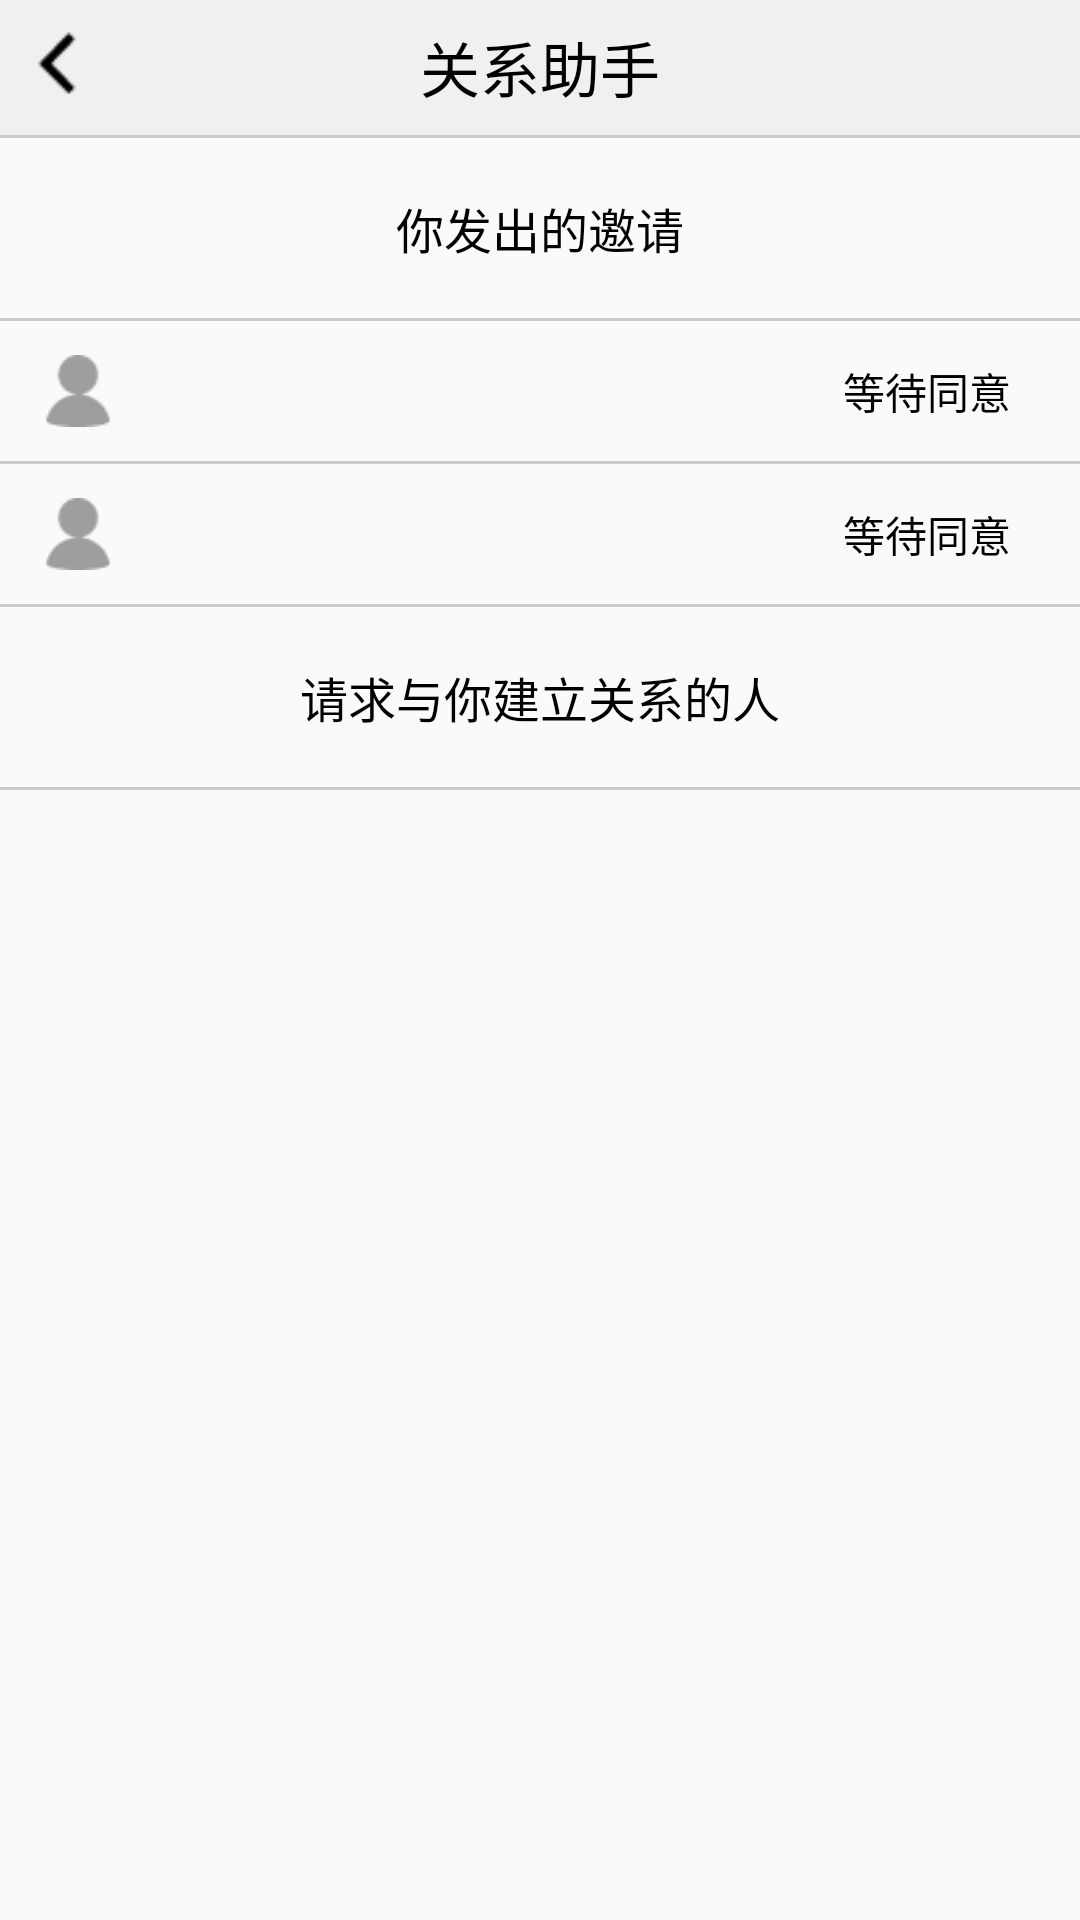

Here is an Android app screen rendered from its layout file. Give the layout XML and the strings, colors and styles it references.
<!-- AndroidManifest.xml: application theme AppTheme -->
<!-- res/layout/activity_relation.xml -->
<?xml version="1.0" encoding="utf-8"?>
<LinearLayout xmlns:android="http://schemas.android.com/apk/res/android"
    xmlns:app="http://schemas.android.com/apk/res-auto"
    xmlns:tools="http://schemas.android.com/tools"
    android:layout_width="match_parent"
    android:layout_height="match_parent"
    android:orientation="vertical"
    tools:context=".activity.RelationActivity">

    <RelativeLayout
        android:layout_width="match_parent"
        android:layout_height="45dp"
        android:background="#f0f0f0">


        <ImageView
            android:id="@+id/iv_relation_back"
            android:layout_width="28dp"
            android:layout_height="28dp"
            android:layout_centerVertical="true"
            android:layout_marginLeft="5dp"
            android:src="@mipmap/back" />

        <TextView
            android:layout_width="wrap_content"
            android:layout_height="wrap_content"
            android:layout_centerInParent="true"
            android:gravity="center"
            android:text="关系助手"
            android:textColor="#000"
            android:textSize="20sp" />
    </RelativeLayout>

    <TextView style="@style/StyleLine" />

    <LinearLayout
        android:layout_width="match_parent"
        android:layout_height="wrap_content"
        android:orientation="vertical">

        <TextView
            android:layout_width="match_parent"
            android:layout_height="60dp"
            android:gravity="center"
            android:text="你发出的邀请"
            android:textColor="#000"
            android:textSize="16sp" />

        <TextView style="@style/StyleLine" />

        <RelativeLayout
            android:padding="3dp"
            android:layout_width="match_parent"
            android:layout_height="wrap_content">

            <ImageView
                android:id="@+id/iv_response_partner1"
                android:layout_width="30dp"
                android:layout_height="30dp"
                android:layout_centerVertical="true"
                android:padding="3dp"
                android:layout_marginLeft="8dp"
                android:src="@mipmap/denglu" />

            <TextView
                android:textColor="#000"
                android:id="@+id/tv_response_agree1"
                android:layout_width="wrap_content"
                android:layout_height="wrap_content"
                android:layout_alignParentRight="true"
                android:layout_centerVertical="true"
                android:layout_marginRight="10dp"
                android:padding="10dp"
                android:text="等待同意" />
        </RelativeLayout>
        <TextView style="@style/StyleLine" />
        <RelativeLayout
            android:padding="3dp"
            android:layout_width="match_parent"
            android:layout_height="wrap_content">

            <ImageView
                android:id="@+id/iv_response_partner2"
                android:layout_width="30dp"
                android:layout_height="30dp"
                android:layout_centerVertical="true"
                android:padding="3dp"
                android:layout_marginLeft="8dp"
                android:src="@mipmap/denglu" />

            <TextView
                android:textColor="#000"
                android:id="@+id/tv_response_agree2"
                android:layout_width="wrap_content"
                android:layout_height="wrap_content"
                android:layout_alignParentRight="true"
                android:layout_centerVertical="true"
                android:layout_marginRight="10dp"
                android:padding="10dp"
                android:text="等待同意" />
        </RelativeLayout>

        <TextView style="@style/StyleLine" />
    </LinearLayout>

    <TextView
        android:layout_width="match_parent"
        android:layout_height="60dp"
        android:gravity="center"
        android:text="请求与你建立关系的人"
        android:textColor="#000"
        android:textSize="16sp" />

    <TextView style="@style/StyleLine" />

    <ListView
        android:id="@+id/lv_response"
        android:layout_width="match_parent"
        android:layout_height="wrap_content">

    </ListView>

</LinearLayout>
<!-- resources referenced by this layout -->
<resources>
  <!-- mipmap back: png bitmap (mipmap-xxxhdpi, 324 bytes) -->
  <!-- mipmap denglu: png bitmap (mipmap-xxxhdpi, 652 bytes) -->
  <style name="StyleLine">
          <item name="android:layout_width">match_parent</item>
          <item name="android:layout_height">1dp</item>
          <item name="android:background">#ccc</item>
      </style>
  <style name="AppTheme" parent="Theme.AppCompat.Light.DarkActionBar">
          
          <item name="colorPrimary">@color/colorPrimary</item>
          <item name="colorPrimaryDark">@color/colorPrimaryDark</item>
          <item name="colorAccent">@color/colorAccent</item>
          <item name="android:windowNoTitle">true</item>
      </style>
  <!-- not gathered from this repository: default colours our renderer supplied (Android Studio template values) -->
  <color name="colorPrimary">#FF6200EE</color>
  <color name="colorPrimaryDark">#FF3700B3</color>
  <color name="colorAccent">#FF03DAC5</color>
</resources>
